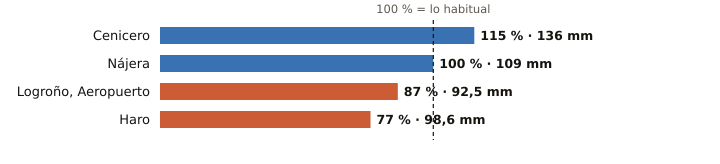

The data file committed next to this chart (first rows):
estacion, provincia, indicativo, mm_otono, referencia_mm, pct, periodo_referencia, hasta, hora
Cenicero, La Rioja, 9145Y, 136.0, 118.2, 115, 2004-2025, 2026-11-25, 7
Nájera, La Rioja, 9141V, 109.0, 108.8, 100, 2009-2025, 2026-11-25, 9
Logroño, Aeropuerto, La Rioja, 9170, 92.5, 106.4, 87, 1991-2020, 2026-11-25, 9
Haro, La Rioja, 9121X, 98.6, 128.5, 77, 2004-2024, 2026-11-25, 9
